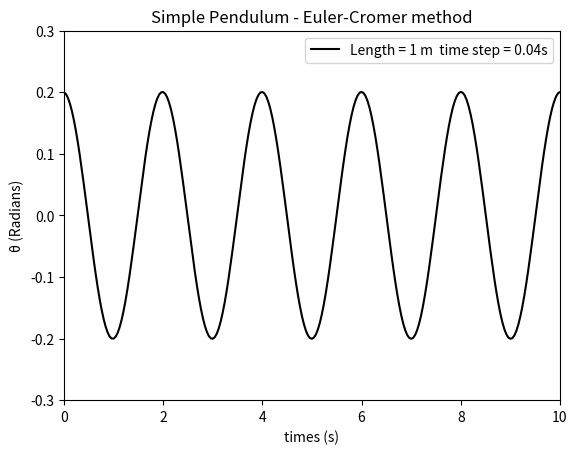
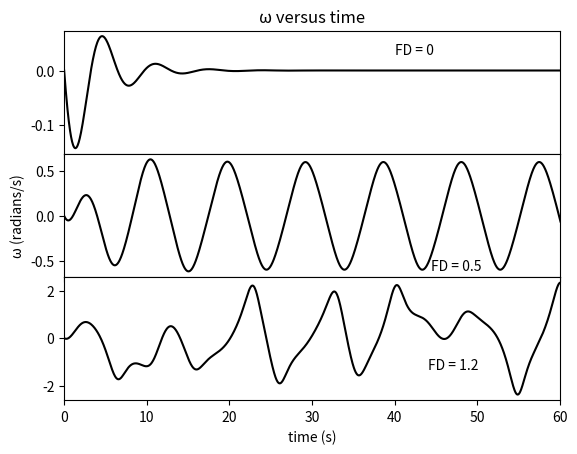

Source code (Python) for these figures, in order:
import matplotlib.pyplot as plt
import math

W = 0
THETA = 1
TIME = 2
N = 2000


def main(problem=0, F=0):
    if(problem == 3.3):
        for i in range(0, N):
            w_i = data[i][W] - (g/l)*data[i][THETA]*dt
            θ_i = data[i][THETA] + w_i * dt
            t_i = data[i][TIME] + dt
            data[i + 1] = [w_i, θ_i, t_i]
    else:
        for i in range(0, N):
            w_i = data[i][W] + (-(g/l) * math.sin(data[i][THETA]) -
                                q*data[i][W] + F * math.sin(Ω * data[i][TIME])) * dt
            θ_i = data[i][THETA] + w_i * dt
            if(θ_i < -math.pi):
                θ_i = θ_i + 2*math.pi
            elif(θ_i > math.pi):
                θ_i = θ_i - 2*math.pi

            t_i = data[i][TIME] + dt
            data[i + 1] = [w_i, θ_i, t_i]


def plot(x, y, title, labelx, labely, style='-', legendLabel=FileNotFoundError):
    if(labelx is not None):
        plt.xlabel(labelx)
    if(labely is not None):
        plt.ylabel(labely)
    if(title is not None):
        plt.title(title)
    line = plt.plot(x, y, style, label=legendLabel, color='k')
    if(legendLabel is not None):
        plt.legend()
    return line


if __name__ == '__main__':
    ω = 0
    θ = 0.2
    t = 0
    g = 9.8
    l = 1
    dt = 0.04

    # Amplitude
    F = [0, 0.5, 1.2]
    # Angular Frequency
    Ω = (2/3)
    # strength of damping
    q = 0.5
    # the mass
    m = 1

    data = dict()
    data[0] = [ω, θ, t]
    main(problem=3.3)

    radians = []
    time = []
    for key in data.keys():
        radians.append(data[key][THETA])
        time.append(data[key][TIME])
    plot(time, radians, "Simple Pendulum - Euler-Cromer method", "times (s)",
         "θ (Radians)", legendLabel="Length = "+str(l)+" m  time step = "+str(dt)+"s")
    plt.xlim([0, 10])
    plt.ylim([-0.3, 0.3])
    plt.show()

    # Change the inital value of the length
    l = 9.8

    fig = plt.figure()
    gs = fig.add_gridspec(3, hspace=0)
    axs = gs.subplots(sharex=True, sharey=False)

    i = 0
    for damping in F:
        data.clear()
        data[0] = [ω, θ, t]
        main(problem=3.6, F=damping)

        w_list = []
        time = []
        for key in data.keys():
            w_list.append(data[key][W])
            time.append(data[key][TIME])
        axs[i].plot(time, w_list, '-', color='k')
        i = i + 1
    axs[0].text(40, 0.03, 'FD = 0', style ='italic', color ="black")
    axs[1].text(44.4, -0.6, 'FD = 0.5', style ='italic', color ="black")
    axs[2].text(44, -1.3, 'FD = 1.2', style ='italic', color ="black")
    axs[1].set_ylabel('ω (radians/s)')
    plt.xlabel('time (s)')
    plt.xlim([0, 60])
    axs[0].set_title('ω versus time')
    plt.show()
